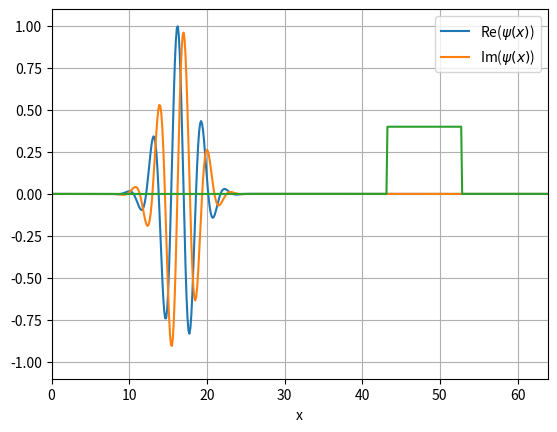

Generate this figure with matplotlib:
import numpy as np
import matplotlib.pyplot as plt
import matplotlib.animation as animation


def rect(x, c, w):
    return np.array([1.0 if xi > c - w/2 and xi < c + w/2 
                     else 0.0 for xi in x])

dt = 0.01
length = 64.0
n = 512
hbar = 1.0
m = 1.0
x = np.linspace(0.0, length-length/n, n)
init_wave = np.exp(-((x-length/4)/length)**2/0.05**2)*np.exp(1.0j*40.0*(x/length)*np.pi)
psi1 = np.zeros([2, len(x)])
for i in range(psi1.shape[1]):
    psi1[0, i] = np.real(init_wave[i])
    psi1[1, i] = np.imag(init_wave[i])
psi2 = np.zeros([2, len(x)])
psis = [psi1.copy(), psi1, psi2]
dx = (x[1] - x[0])
plot_to_v = 50
# V = plot_to_v*((x-length/2)/length)**2
V = plot_to_v*rect(x/length, 0.75, 0.15)/25


def time_step(psis):
    psi = psis[-2]
    psi2 = psis[-1] 
    for i in range(1, len(x)-1):
        re_psi = psi[0, i]
        im_psi = psi[1, i]
        div2_im_psi = (psi[1, i+1] + psi[1, i-1] - 2.0*im_psi)/dx**2
        hamilton_im_psi = (-hbar**2/(2*m))*div2_im_psi + V[i]*im_psi
        psi2[0, i] = re_psi + hamilton_im_psi*dt
    for i in range(1, len(x)-1):
        re_psi = psi2[0, i]
        im_psi = psi[1, i]
        div2_re_psi = (psi2[0, i+1] + psi2[0, i-1] - 2.0*re_psi)/dx**2
        hamilton_re_psi = (-hbar**2/(2*m))*div2_re_psi + V[i]*re_psi
        psi2[1, i] = im_psi - hamilton_re_psi*dt
    psis[0], psis[1], psis[2] = psi, psi2, psis[0]


fig = plt.figure()
ax = fig.add_subplot(1, 1, 1)
line1, = ax.plot(x, psis[0][0])
line2, = ax.plot(x, psis[0][1])
ax.plot(x, V/(plot_to_v/10))
ax.set_xlim(0.0, x[-1])
ax.set_ylim(-1.1, 1.1)
line1.set_label(r"Re($\psi(x)$)")
line2.set_label(r"Im($\psi(x)$)")
ax.set_xlabel("x")
ax.grid()
ax.legend()

# for _ in range(1000):
#     time_step(psis)

def animation_func(*args):
    for _ in range(10):
        time_step(psis)
    line1.set_ydata(psis[1][0])
    line2.set_ydata(psis[1][1])
    return line1, line2

print("%.2g, %.2g, %.2g" % (-2*hbar/dt, np.max(V), 2*hbar/dt - 2*(hbar/(m*dx))**2))
print("%.2g, %.2g, %.2g" % (-2*hbar/dt, np.min(V), 2*hbar/dt - 2*(hbar/(m*dx))**2))
main_animation = animation.FuncAnimation(fig, animation_func, blit=True, interval=1.0)
plt.show()

